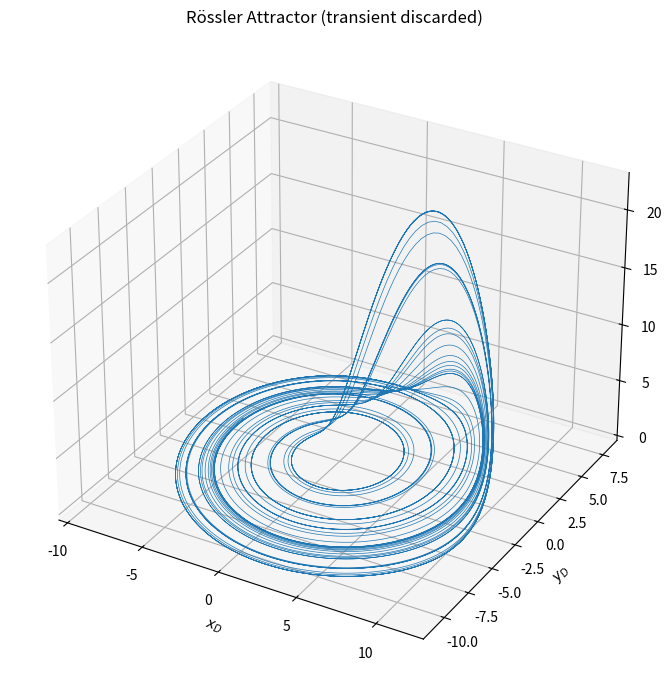

This chart was generated by the following Python code:

import numpy as np
import matplotlib.pyplot as plt
from scipy.integrate import solve_ivp

# Parameters
a = 0.2
b = 0.2
c = 5.7

# Driver system
def driver(t, state):
    xD, yD, zD = state

    dxD = -yD - zD
    dyD = xD + a*yD
    dzD = b + zD*(xD - c)

    return [dxD, dyD, dzD]

# Initial conditions
initial_conditions = [1, 1, 1]

# Time interval and evaluation points
t0 = 0
tf = 300
t_eval = np.linspace(t0, tf, 15001)

# Solve the ODE system
sol = solve_ivp(
    driver,
    [t0, tf],
    initial_conditions,
    t_eval=t_eval,
    rtol=1e-9,
    atol=1e-11
)

# Discard transient: retain t >= 50
transient = 50
idx = sol.t >= transient

xD = sol.y[0, idx]
yD = sol.y[1, idx]
zD = sol.y[2, idx]

# Plot the attractor
fig = plt.figure(figsize=(9, 7))
ax = fig.add_subplot(111, projection='3d')

ax.plot(xD, yD, zD, linewidth=0.5)

ax.set_xlabel('$x_D$')
ax.set_ylabel('$y_D$')
ax.set_zlabel('$z_D$')
ax.set_title("Rössler Attractor (transient discarded)")

plt.tight_layout()
plt.show()
